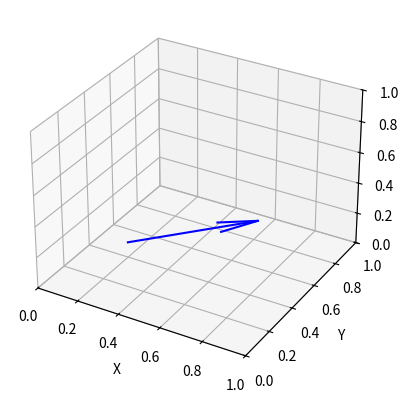

Generate this figure with matplotlib:
from mpl_toolkits.mplot3d import Axes3D 
import matplotlib.pyplot as plt
import numpy as np
from matplotlib.animation import FuncAnimation

def move_arrow(pos, dir, trunk_plt, head_plt, length=1, arrow_length_ratio=0.3, normalize=False, arrow_angle=15):
    pos = np.asarray(pos)
    dir = np.asarray(dir)
    dir_norm = dir / np.linalg.norm(dir)
    if normalize:
        dir = dir_norm
    shift = dir * length
    end = pos + shift
    # Make rotation matrix for arrow direction
    head_x = -dir_norm
    head_y = np.cross(head_x, np.arange(3) == head_x.argmin())
    head_z = np.cross(head_x, head_y)
    rot_ref = np.stack([head_x, head_y, head_z], axis=1)
    # Make rotation matrix for head tips
    arrow_rad = np.deg2rad(arrow_angle)
    s, c = np.sin(arrow_rad), np.cos(arrow_rad)
    rot_arrow = np.array([[c, 0, s], [0, 1, 0], [-s, 0, c]])
    # Compute head tips
    head_length = np.linalg.norm(shift) * arrow_length_ratio
    head_1 = end + rot_ref @ rot_arrow @ [head_length, 0, 0]
    head_2 = end + rot_ref @ rot_arrow.T @ [head_length, 0, 0]
    # Set line data
    trunk_plt.set_data([pos[0], end[0]], [pos[1], end[1]])
    trunk_plt.set_3d_properties([pos[2], end[2]])
    head_plt.set_data([head_1[0], end[0], head_2[0]], [head_1[1], end[1], head_2[1]])
    head_plt.set_3d_properties([head_1[2], end[2], head_2[2]])

#fig = plt.figure()
#ax = fig.gca(projection='3d')
fig, ax = plt.subplots(subplot_kw=dict(projection="3d"))

pos = [.2, .4, .1]
dir = [.5, .0, .3]
trunk_plt = ax.plot3D([], [], [], c='b')[0]
head_plt = ax.plot3D([], [], [], c='b')[0]
move_arrow(pos, dir, trunk_plt, head_plt)
ax.set_xlim(0, 1)
ax.set_ylim(0, 1)
ax.set_zlim(0, 1)
ax.set_xlabel('X')
ax.set_ylabel('Y')
ax.set_zlabel('Z')

def anim_frame(i):
    dir_shift = 0.1 * np.array([np.sin(0.01 * i + 1), np.sin(0.02 * i + 2), np.sin(0.03 * i + 3)])
    move_arrow(pos, dir + dir_shift, trunk_plt, head_plt)
    return [trunk_plt, head_plt]

anim = FuncAnimation(fig, anim_frame, range(1000), interval=20, repeat=True, blit=True)
#anim.save('arrow.avi')
plt.show()
